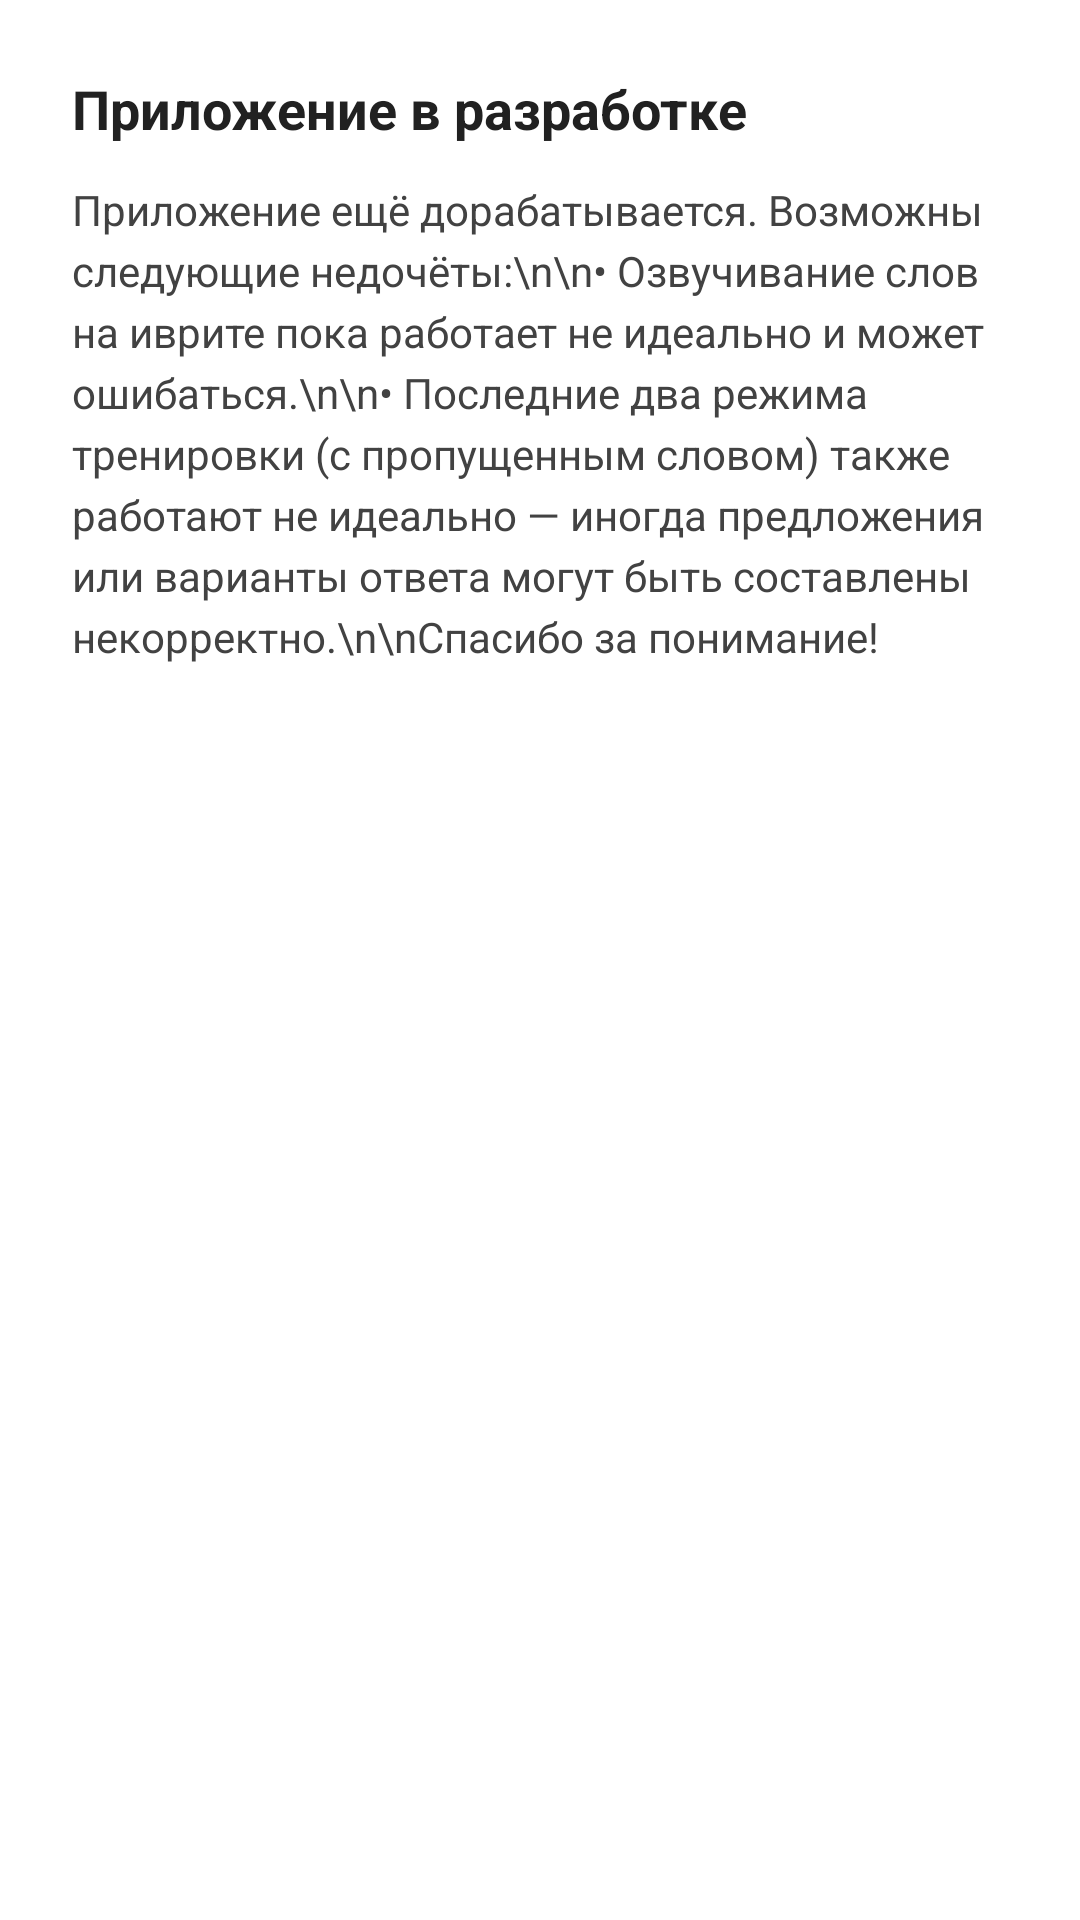

Reconstruct the res/layout file that produces this screen, plus the resources it refers to.
<!-- AndroidManifest.xml: application theme Theme.MoyIvrit -->
<!-- res/layout/dialog_dev_warning.xml -->
<?xml version="1.0" encoding="utf-8"?>
<LinearLayout xmlns:android="http://schemas.android.com/apk/res/android"
    android:layout_width="match_parent"
    android:layout_height="wrap_content"
    android:orientation="vertical"
    android:padding="24dp">

    <TextView
        android:layout_width="match_parent"
        android:layout_height="wrap_content"
        android:text="Приложение в разработке"
        android:textSize="18sp"
        android:textStyle="bold"
        android:textColor="#212121" />

    <TextView
        android:layout_width="match_parent"
        android:layout_height="wrap_content"
        android:layout_marginTop="12dp"
        android:text="Приложение ещё дорабатывается. Возможны следующие недочёты:\n\n• Озвучивание слов на иврите пока работает не идеально и может ошибаться.\n\n• Последние два режима тренировки (с пропущенным словом) также работают не идеально — иногда предложения или варианты ответа могут быть составлены некорректно.\n\nСпасибо за понимание!"
        android:textSize="14sp"
        android:textColor="#424242"
        android:lineSpacingExtra="4dp" />

</LinearLayout>
<!-- resources referenced by this layout -->
<resources>
  <style name="Theme.MoyIvrit" parent="Theme.AppCompat.Light.DarkActionBar">
          <item name="colorPrimary">@color/app_blue_primary</item>
          <item name="colorPrimaryDark">@color/app_blue_dark</item>
          <item name="colorAccent">@color/app_accent</item>
          <item name="android:windowBackground">@android:color/white</item>
          <item name="android:textColorPrimaryInverse">#FFFFFF</item>
      </style>
  <color name="app_blue_primary">#5C8DD6</color>
  <color name="app_blue_dark">#3D5A8A</color>
  <color name="app_accent">#5C8DD6</color>
</resources>
